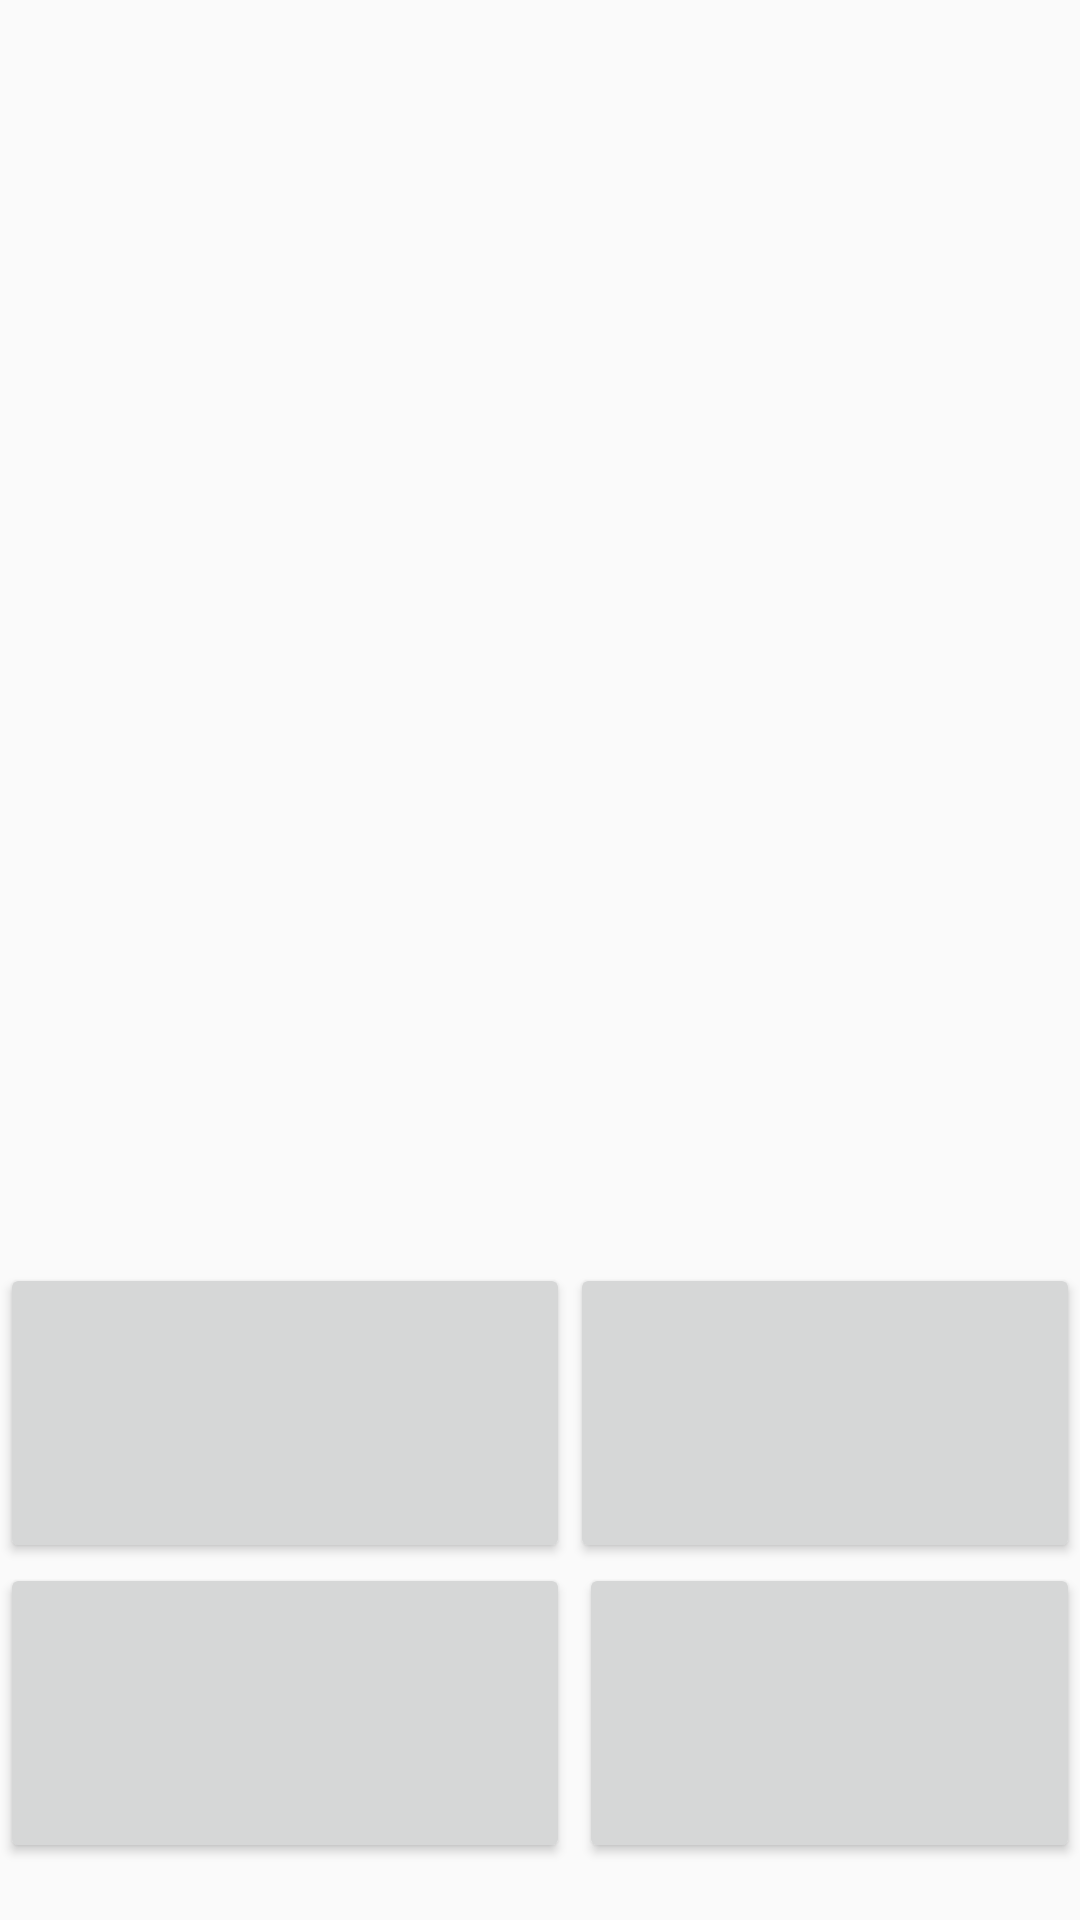

Reconstruct the res/layout file that produces this screen, plus the resources it refers to.
<!-- AndroidManifest.xml: application theme AppTheme -->
<!-- res/layout/activity_game.xml -->
<?xml version="1.0" encoding="utf-8"?>
<RelativeLayout xmlns:android="http://schemas.android.com/apk/res/android"
    xmlns:app="http://schemas.android.com/apk/res-auto"
    xmlns:tools="http://schemas.android.com/tools"
    android:layout_width="match_parent"
    android:layout_height="match_parent"
    tools:context="com.imk8.android.learningenglish.GameActivity">

    <ImageView
        android:id="@+id/iv_soal"
        android:layout_width="match_parent"
        android:layout_height="wrap_content"
        android:layout_above="@+id/b_answer1"
        android:layout_alignParentEnd="true"
        android:layout_alignParentRight="true"
        android:layout_alignParentTop="true" />

    <Button
        android:id="@+id/b_answer1"
        android:layout_width="190dp"
        android:layout_height="100dp"
        android:layout_above="@+id/b_answer4"
        android:layout_alignParentStart="true"
        android:text="" />


    <Button
        android:id="@+id/b_answer4"
        android:layout_width="190dp"
        android:layout_height="100dp"
        android:layout_alignParentBottom="true"
        android:layout_alignParentLeft="true"
        android:layout_alignParentStart="true"
        android:layout_marginBottom="19dp"
        android:layout_marginLeft="193dp"
        android:layout_marginStart="193dp"
        android:text="" />

    <Button
        android:id="@+id/b_answer3"
        android:layout_width="190dp"
        android:layout_height="100dp"
        android:layout_alignParentBottom="true"
        android:layout_alignParentStart="true"
        android:layout_marginBottom="19dp"
        android:text="" />

    <Button
        android:id="@+id/b_answer2"
        android:layout_width="194dp"
        android:layout_height="100dp"
        android:layout_above="@+id/b_answer3"
        android:layout_alignParentLeft="true"
        android:layout_alignParentStart="true"
        android:layout_marginLeft="190dp"
        android:layout_marginStart="190dp"
        android:text="" />
</RelativeLayout>
<!-- resources referenced by this layout -->
<resources>
  <style name="AppTheme" parent="Theme.AppCompat.Light.NoActionBar">
          
          <item name="colorPrimary">@color/colorPrimary</item>
          <item name="colorPrimaryDark">@color/colorPrimaryDark</item>
          <item name="colorAccent">@color/colorAccent</item>
      </style>
  <color name="colorPrimary">#52D017</color>
  <color name="colorPrimaryDark">#8f0203</color>
  <color name="colorAccent">#FFB200</color>
</resources>
